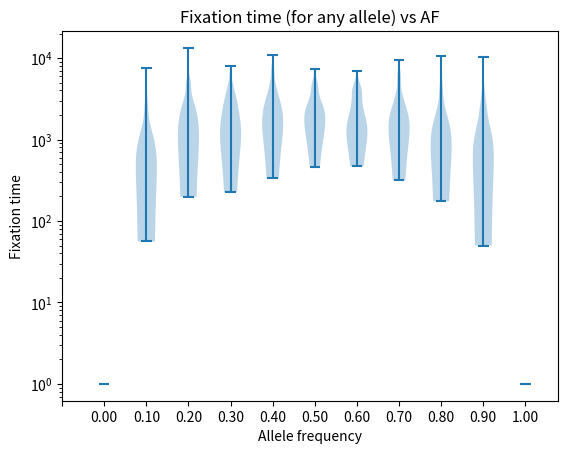

Write the Python code that produced this figure.
import numpy as np 
import matplotlib.pyplot as plt 


# 1: wright-fisher sim
def wright_fisher(af, n_pop):
	# start_af is one starting allele freq
	# allele frequency = fraction of all chrom in pop that have allele
	# There are 2N chromosomes
	if af > 1:
		raise Exception('Allele frequency must be <= 1')

	af_time = [af]
	while 0 < af < 1:
		# Run until one of the alleles becomes fixed
		# Selection step 
		i = af*n_pop*2 # number of alleles
		#pA = i*(1+s)/(2*n_pop - i + i*(1+s))
		# Number of A's in next generation
		new_A = np.random.binomial(n_pop*2, af)
		# update allele frequency based on result
		af = new_A/(2 * n_pop) 
		af_time.append(af)

	return dict({'af': af_time, 'N': n_pop}) 

def plot_af(af_dict, save=None):
	# Step 2. Plot allele freq vs generation number
	# The simulation initial params are stored in af_dict
	# af_dict should be output from write_fisher() function and should
	# contain 'af' and 'N' keys
	af_time = af_dict['af']

	plt.plot(np.arange(len(af_time)), af_time)
	plt.title(f'Allele frequency vs generation number\nStart AF: {af_time[0]}, population size: {af_dict["N"]} ')
	plt.xlabel('Generation')
	plt.ylabel('Allele frequency in population')
	plt.ylim((-0.1,1.1))
	if save:
		plt.savefig(save)
	plt.show()

def run_fixation(n_runs, af, n_pop):
	# Step 3
	# Run wright_fisher n_runs times, and return fixation time for each run
	# This fixation time does NOT include time 0 as a step. 
	fixation = []
	for i in range(n_runs):
		af_dict = wright_fisher(af, n_pop)
		fixation.append(len(af_dict['af']))
	return fixation

# plot_af(wright_fisher(0.5, 10), save='af_1.1.png')
# plot_af(wright_fisher(0.8, 10), save='af_1.2.png')

# # Step 3
# # Histogram for 1000 runs
# af = 0.5
# n_runs = 1000
# n_pop = 100
# plt.hist(run_fixation(n_runs, af, n_pop))
# plt.title(f'Histogram of fixation time for {n_runs} runs\nStart AF: {af}, population size: {n_pop}')
# plt.xlabel('Fixation time (for any allele) (generations)')
# plt.ylabel('Counts')
# plt.savefig('hist_3.png')
# plt.show()

# # Step 4
# # Vary pop size
# af = 0.5
# n_runs = 1 # per condition
# for i in range(2, 8): 
# 	# Will give me n_pop from 100 to 10 million 
# 	n_pop = 10**i
# 	fixation = run_fixation(n_runs, af, n_pop)
# 	plt.plot(n_pop, fixation[0], '.r')
# plt.title(f'Fixation time (for any allele) vs population size\nStart AF: {af}')
# plt.ylabel('Fixation time (for any allele) (generations)')
# plt.xlabel('Population sizes')
# plt.xscale('log')
# plt.yscale('log')
# plt.savefig('fixation_v_size_4.png')
# plt.show()

# Step 5
# vary AF
n_runs = 100 
n_pop = 1000
fixations = []
for af in np.arange(0, 1.1, 0.1):
	fixations.append(run_fixation(n_runs, af, n_pop))
plt.violinplot(fixations)
plt.title('Fixation time (for any allele) vs AF')
labels=[f'{i:.2f}' for i in np.arange(0, 1.1, 0.1)]
plt.xticks(ticks=np.arange(12), labels=['']+labels)
plt.xlabel('Allele frequency')
plt.ylabel('Fixation time')
plt.yscale('log')
plt.savefig('fixation_v_af_5.png')
plt.show()
